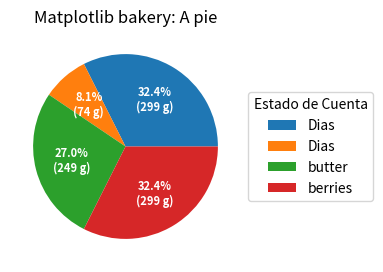

Generate this figure with matplotlib:
#!/usr/bin/env python3
# -*- coding: utf-8 -*-
import numpy as np
import matplotlib.pyplot as plt

fig, ax = plt.subplots(figsize=(6, 3), subplot_kw=dict(aspect="equal"))

recipe = ["300 $ 30 Dias",
          "75  $ 60 Dias",
          "250 $ butter",
          "300 $ berries"]

data = [float(x.split()[0]) for x in recipe]
ingredients = [x.split()[-1] for x in recipe]


def func(pct, allvals):
    print (pct)
    absolute = int(pct/100.*np.sum(allvals))
    return "{:.1f}%\n({:d} g)".format(pct, absolute)





wedges, texts, autotexts = ax.pie(data, autopct=lambda pct: func(pct, data),
                                  textprops=dict(color="w"))

ax.legend(wedges, ingredients,
          title="Estado de Cuenta",
          loc="center left",
          bbox_to_anchor=(1, 0, 0.5, 1))

plt.setp(autotexts, size=8, weight="bold")

ax.set_title("Matplotlib bakery: A pie")

plt.show()
